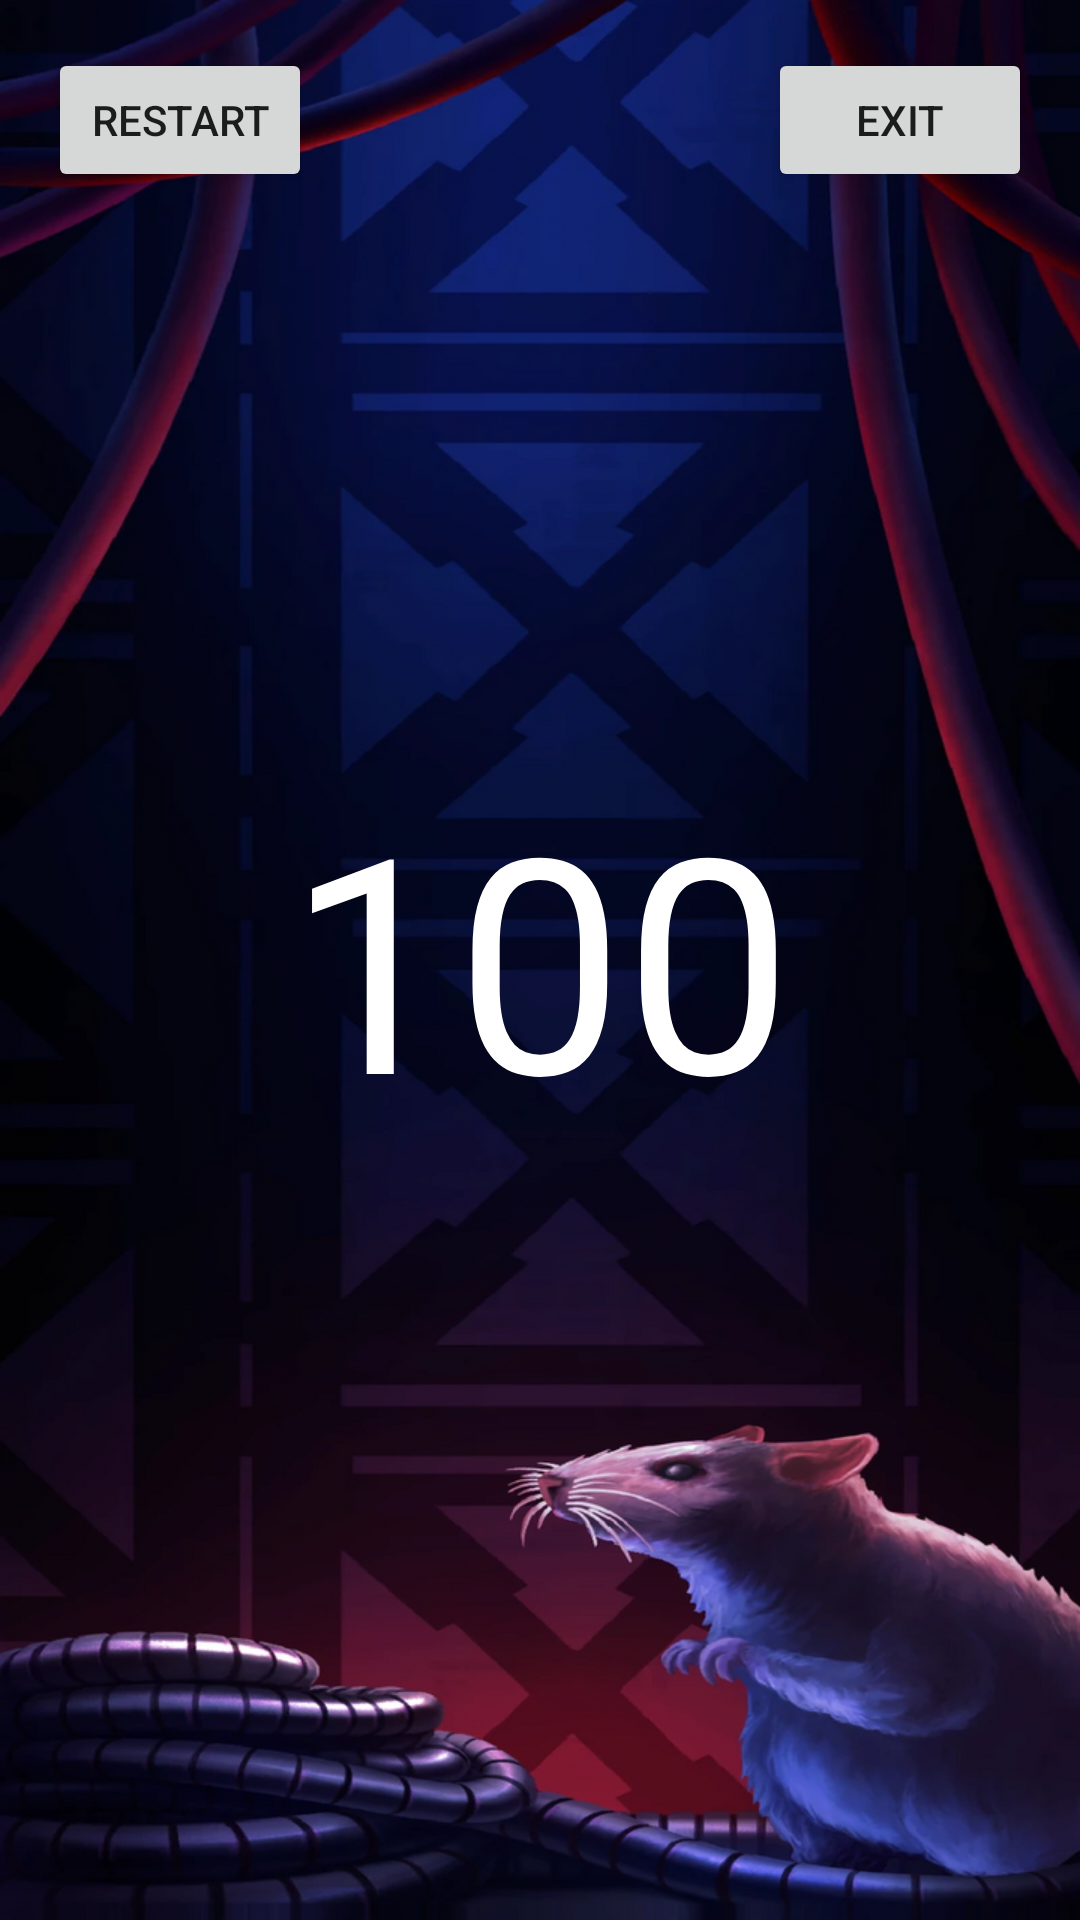

Reconstruct the res/layout file that produces this screen, plus the resources it refers to.
<!-- AndroidManifest.xml: application theme Theme.AppCompat.Light.NoActionBar.FullScreen -->
<!-- res/layout/game_over.xml -->
<?xml version="1.0" encoding="utf-8"?>
<LinearLayout xmlns:android="http://schemas.android.com/apk/res/android"
    android:orientation="vertical"
    android:layout_width="match_parent"
    android:layout_height="match_parent"
    android:background="@drawable/background"
    android:padding="16dp">
        <LinearLayout
            android:layout_width="match_parent"
            android:layout_height="wrap_content">
            <Button
                android:layout_width="wrap_content"
                android:layout_height="wrap_content"
                android:text="Restart"
                android:onClick="restart"/>
            <View
                android:layout_width="0dp"
                android:layout_height="0dp"
                android:layout_weight="1"/>
            <Button
                android:layout_width="wrap_content"
                android:layout_height="wrap_content"
                android:text="Exit"
                android:onClick="exit"/>
        </LinearLayout>
            <View
                android:layout_width="0dp"
                android:layout_height="0dp"
                android:layout_weight="1"/>
            <TextView
                android:layout_width="wrap_content"
                android:layout_height="wrap_content"
                android:layout_gravity="center"
                android:id="@+id/tvPoints"
                android:textSize="100sp"
                android:text="100"
                android:textColor="@android:color/white"
                android:layout_marginBottom="50dp"/>
            <View
                android:layout_width="0dp"
                android:layout_height="0dp"
                android:layout_weight="1"/>
              

</LinearLayout>
<!-- resources referenced by this layout -->
<resources>
  <!-- drawable background: png bitmap (drawable, 598594 bytes) -->
  <style name="Theme.AppCompat.Light.NoActionBar.FullScreen" parent="@style/Theme.AppCompat.Light.NoActionBar">
          <item name="android:windowNoTitle">true</item>
          <item name="android:windowActionBar">false</item>
          <item name="android:windowContentOverlay">@null</item>
      </style>
</resources>
